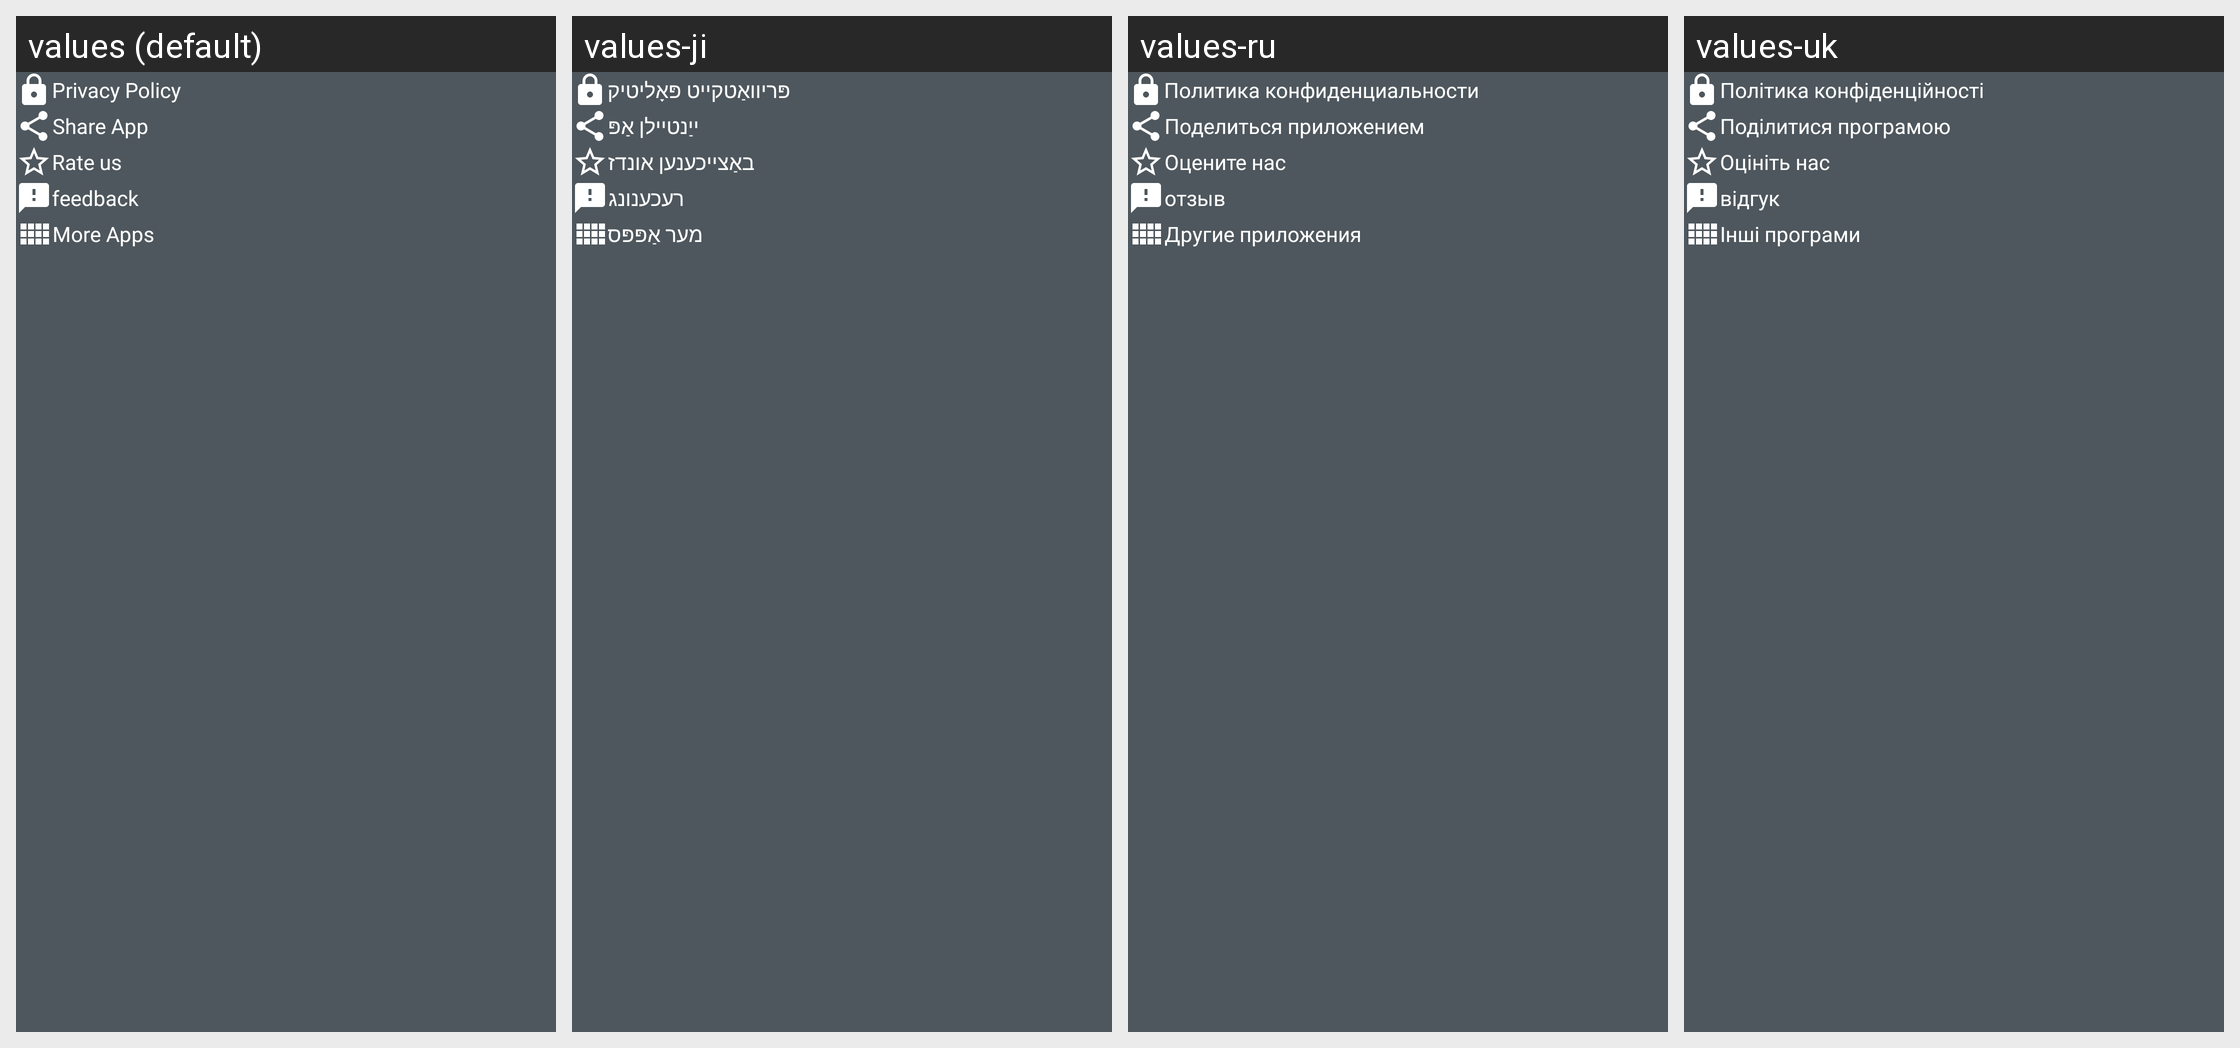

Translations of the strings shown on this Android screen, per locale in the grid:
Android screen res/layout/nav_layout.xml rendered under 4 locales, left to right: values (default), values-ji, values-ru, values-uk. Device: Nexus 5 (rendered at 1080×1920; each locale shown at half size, 540×960, under a caption strip naming it); theme AppTheme.Custom.
Other locales in the repository, not shown: values-ar, values-az, values-bg, values-bn, values-cs, values-da, values-de, values-dum, values-es, values-fa, values-fr, values-hi, values-hu, values-in, values-it, values-iw, values-ja, values-ka, values-ms, values-pl, values-pt, values-th, values-ur, values-vi, values-zh.
Strings drawn on this screen, with the default value and each locale's value (text and hints the layout hard-codes, and strings that could not be matched under every locale, appear in the picture but are not listed):

privacy_policy
  values: Privacy Policy
  values-ji: פּריוואַטקייט פּאָליטיק
  values-ru: Политика конфиденциальности
  values-uk: Політика конфіденційності

share_app
  values: Share App
  values-ji: ייַנטיילן אַפּ
  values-ru: Поделиться приложением
  values-uk: Поділитися програмою

rate_us
  values: Rate us
  values-ji: באַצייכענען אונדז
  values-ru: Оцените нас
  values-uk: Оцініть нас

feedback
  values: feedback
  values-ji: רעכענונג
  values-ru: отзыв
  values-uk: відгук

more_apps
  values: More Apps
  values-ji: מער אַפּפּס
  values-ru: Другие приложения
  values-uk: Інші програми
